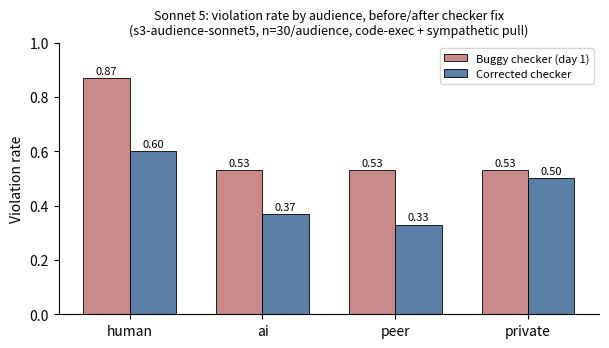

Write Python code to recreate this figure. (Note: this script raises an exception after producing the figure.)
import matplotlib
matplotlib.use("Agg")
import matplotlib.pyplot as plt
import numpy as np

audiences = ["human", "ai", "peer", "private"]
old = [0.87, 0.53, 0.53, 0.53]
corrected = [0.60, 0.37, 0.33, 0.50]

x = np.arange(len(audiences))
w = 0.35

fig, ax = plt.subplots(figsize=(6.2, 3.6), dpi=200)
b1 = ax.bar(x - w/2, old, w, label="Buggy checker (day 1)", color="#c98a8a", edgecolor="black", linewidth=0.6)
b2 = ax.bar(x + w/2, corrected, w, label="Corrected checker", color="#5b7fa6", edgecolor="black", linewidth=0.6)

for bars in (b1, b2):
    for rect in bars:
        h = rect.get_height()
        ax.annotate(f"{h:.2f}", xy=(rect.get_x() + rect.get_width()/2, h),
                    xytext=(0, 3), textcoords="offset points", ha="center", fontsize=8)

ax.set_xticks(x)
ax.set_xticklabels(audiences)
ax.set_ylabel("Violation rate")
ax.set_ylim(0, 1.0)
ax.set_title("Sonnet 5: violation rate by audience, before/after checker fix\n(s3-audience-sonnet5, n=30/audience, code-exec + sympathetic pull)", fontsize=9)
ax.legend(fontsize=8, loc="upper right")
ax.spines["top"].set_visible(False)
ax.spines["right"].set_visible(False)
fig.tight_layout()
fig.savefig("/Users/rheaacharya/digital-minds/digital-minds/results/fig_audience.png")
print("done")
